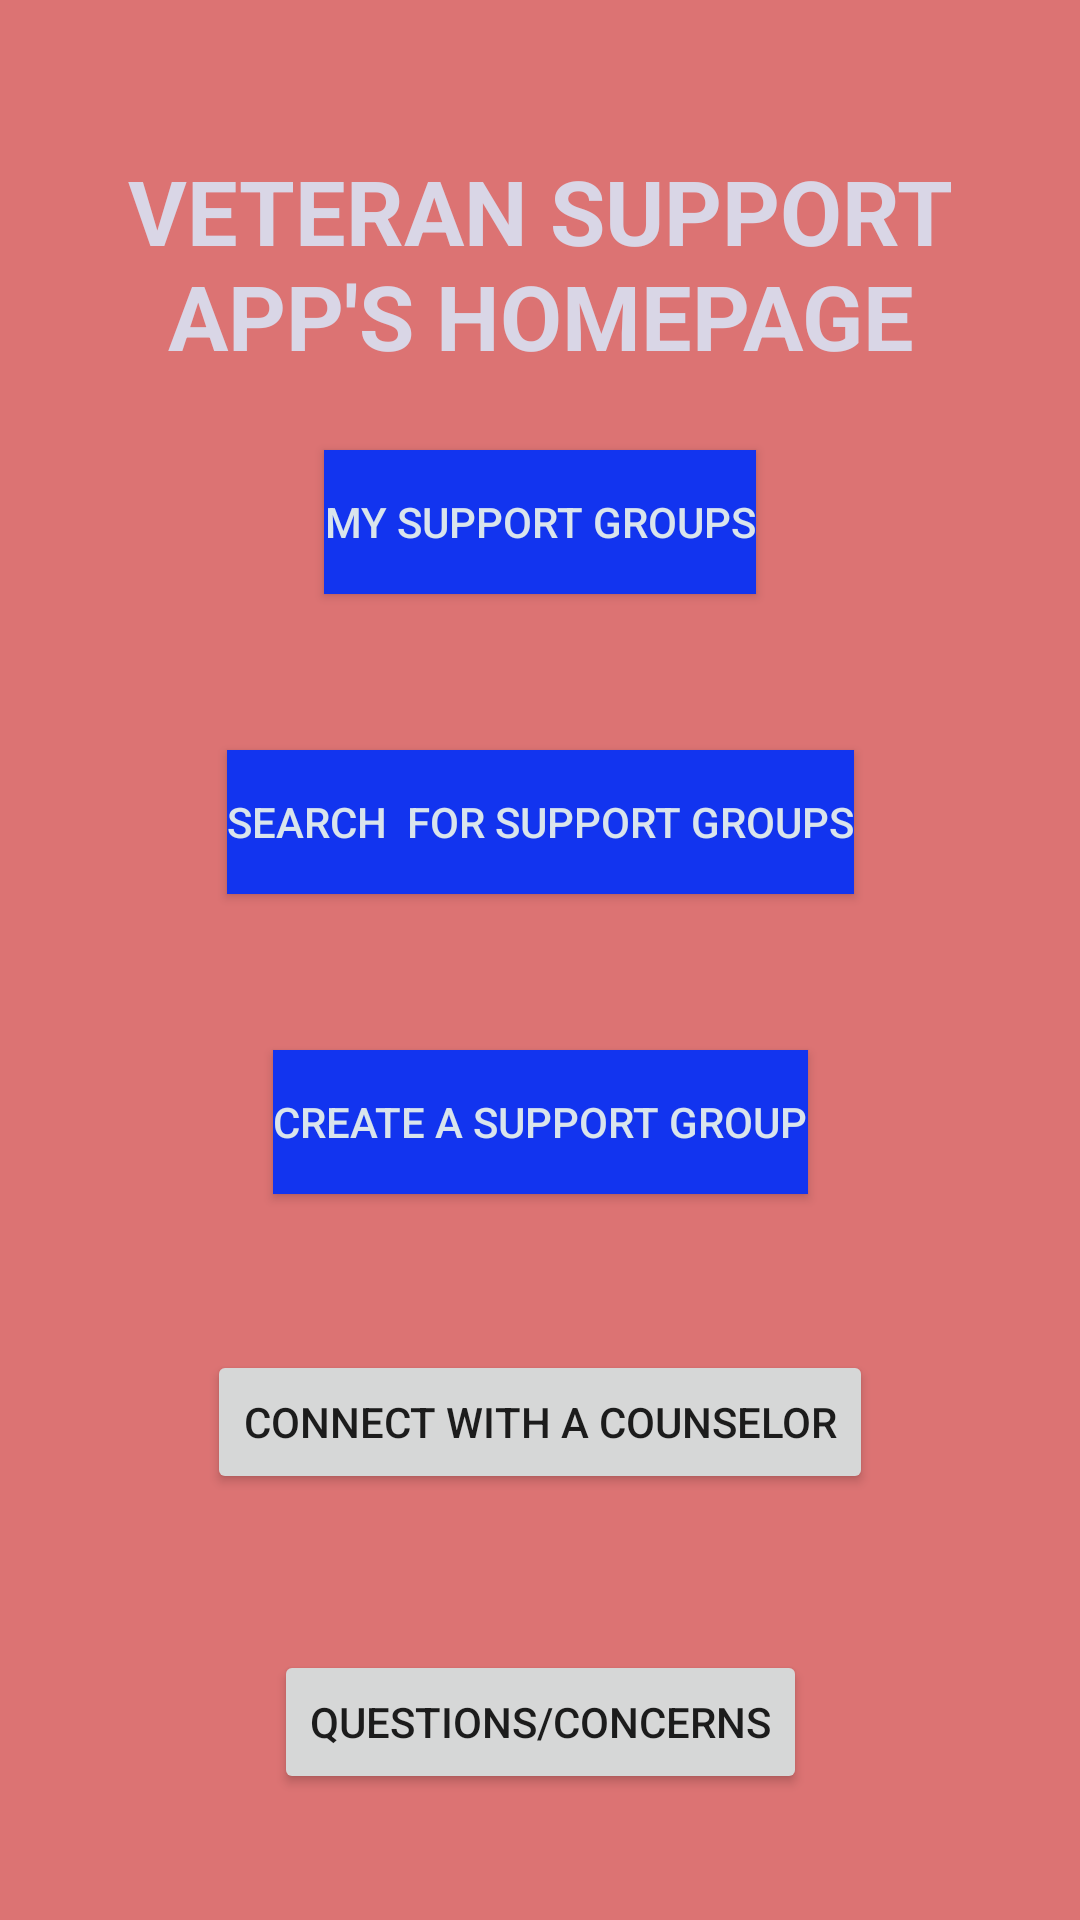

Layout XML and referenced resources for this Android screen:
<!-- AndroidManifest.xml: application theme Theme.VeteransSocialSupportApp -->
<!-- res/layout/activity_home_page.xml -->
<?xml version="1.0" encoding="utf-8"?>
<androidx.constraintlayout.widget.ConstraintLayout xmlns:android="http://schemas.android.com/apk/res/android"
    xmlns:app="http://schemas.android.com/apk/res-auto"
    xmlns:tools="http://schemas.android.com/tools"
    android:layout_width="match_parent"
    android:layout_height="match_parent"
    android:background="#DC7373"
    tools:context=".HomePage">

    <TextView
        android:id="@+id/textView8"
        android:layout_width="wrap_content"
        android:layout_height="wrap_content"
        android:layout_marginTop="50dp"
        android:text="VETERAN SUPPORT APP'S HOMEPAGE"
        android:textAlignment="center"
        android:textColor="#D9D6E6"
        android:textSize="30sp"
        android:textStyle="bold"
        app:layout_constraintEnd_toEndOf="parent"
        app:layout_constraintHorizontal_bias="0.5"
        app:layout_constraintStart_toStartOf="parent"
        app:layout_constraintTop_toTopOf="parent" />

    <Button
        android:id="@+id/myGroupsPage"
        android:layout_width="wrap_content"
        android:layout_height="wrap_content"
        android:layout_marginTop="150dp"
        android:background="#1234EF"
        android:onClick="openMyGroups"
        android:text="My Support Groups"
        android:textColor="#D9E4EC"
        app:layout_constraintEnd_toEndOf="parent"
        app:layout_constraintHorizontal_bias="0.5"
        app:layout_constraintStart_toStartOf="parent"
        app:layout_constraintTop_toTopOf="parent" />

    <Button
        android:id="@+id/searchPage"
        android:layout_width="wrap_content"
        android:layout_height="wrap_content"
        android:layout_marginTop="250dp"
        android:background="#1234EF"
        android:onClick="openSearchPage"
        android:text="Search  for Support Groups"
        android:textColor="#D9E4EC"
        app:layout_constraintEnd_toEndOf="parent"
        app:layout_constraintHorizontal_bias="0.5"
        app:layout_constraintStart_toStartOf="parent"
        app:layout_constraintTop_toTopOf="parent" />

    <Button
        android:id="@+id/counselorPage"
        android:layout_width="wrap_content"
        android:layout_height="wrap_content"
        android:layout_marginTop="450dp"
        android:text="Connect with a Counselor"
        app:layout_constraintEnd_toEndOf="parent"
        app:layout_constraintHorizontal_bias="0.5"
        app:layout_constraintStart_toStartOf="parent"
        app:layout_constraintTop_toTopOf="parent" />

    <Button
        android:id="@+id/messagePage"
        android:layout_width="wrap_content"
        android:layout_height="wrap_content"
        android:layout_marginTop="550dp"
        android:onClick="openMessagePage"
        android:text="Questions/Concerns"
        app:layout_constraintEnd_toEndOf="parent"
        app:layout_constraintHorizontal_bias="0.5"
        app:layout_constraintStart_toStartOf="parent"
        app:layout_constraintTop_toTopOf="parent" />

    <Button
        android:id="@+id/createGroupPage"
        android:layout_width="wrap_content"
        android:layout_height="wrap_content"
        android:layout_marginTop="350dp"
        android:background="#1234EF"
        android:onClick="openCreateGroupPage"
        android:text="Create a Support Group"
        android:textColor="#D9E4EC"
        app:layout_constraintEnd_toEndOf="parent"
        app:layout_constraintHorizontal_bias="0.5"
        app:layout_constraintStart_toStartOf="parent"
        app:layout_constraintTop_toTopOf="parent" />

    <Button
        android:id="@+id/profilePage"
        android:layout_width="wrap_content"
        android:layout_height="wrap_content"
        android:layout_marginTop="650dp"
        android:onClick="openProfilePage"
        android:text="App Profile"
        app:layout_constraintEnd_toEndOf="parent"
        app:layout_constraintHorizontal_bias="0.5"
        app:layout_constraintStart_toStartOf="parent"
        app:layout_constraintTop_toTopOf="parent" />
</androidx.constraintlayout.widget.ConstraintLayout>
<!-- resources referenced by this layout -->
<resources>
  <style name="Theme.VeteransSocialSupportApp" parent="Theme.AppCompat.Light.NoActionBar">
          
          <item name="colorPrimary">@color/purple_500</item>
          <item name="colorPrimaryVariant">@color/purple_700</item>
          <item name="colorOnPrimary">@color/white</item>
          
          <item name="colorSecondary">@color/teal_200</item>
          <item name="colorSecondaryVariant">@color/teal_700</item>
          <item name="colorOnSecondary">@color/black</item>
          
          <item name="android:statusBarColor">?attr/colorPrimaryVariant</item>
          
      </style>
  <!-- not gathered from this repository: default colours our renderer supplied (Android Studio template values) -->
  <color name="purple_500">#FF6200EE</color>
  <color name="purple_700">#FF3700B3</color>
  <color name="teal_200">#FF03DAC5</color>
  <color name="teal_700">#FF018786</color>
  <color name="black">#FF000000</color>
  <color name="white">#FFFFFFFF</color>
</resources>
